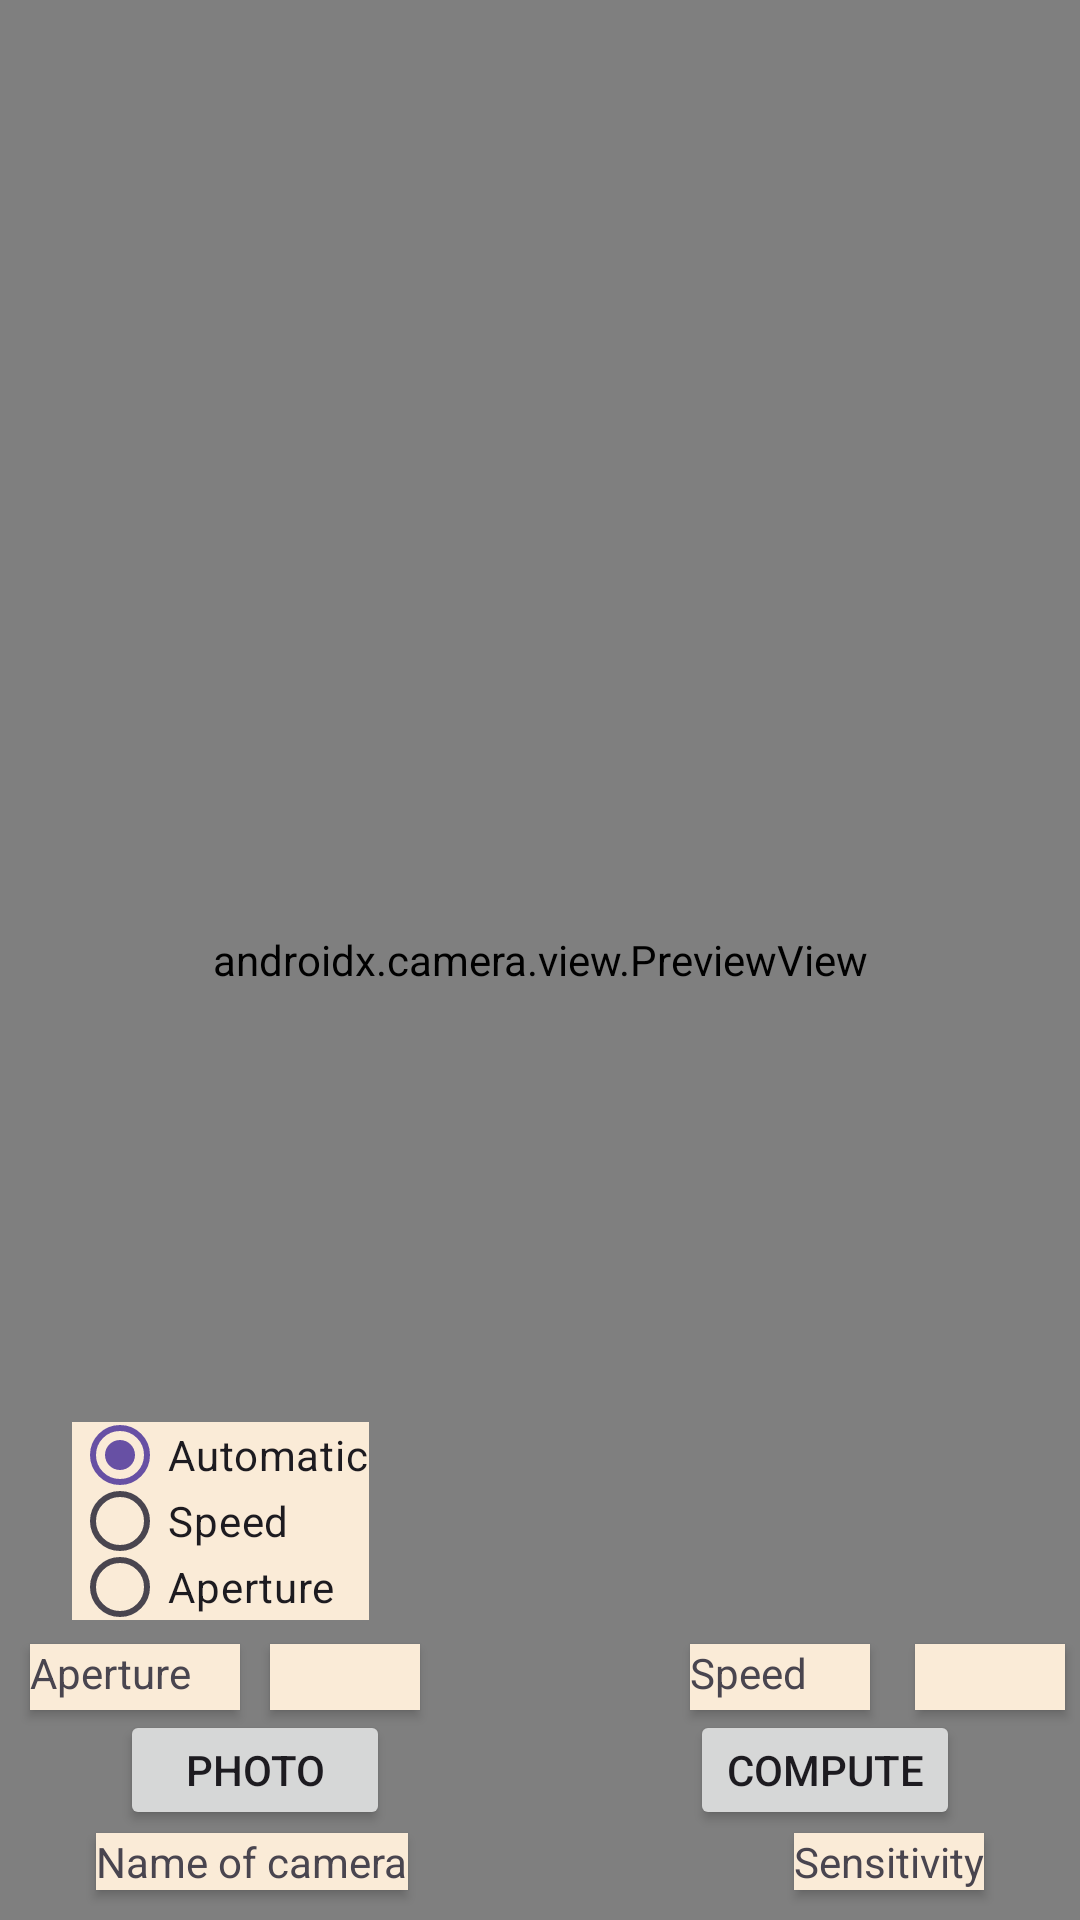

Layout XML and referenced resources for this Android screen:
<!-- AndroidManifest.xml: application theme Theme.Posemetre -->
<!-- res/layout/activity_main.xml -->
<?xml version="1.0" encoding="utf-8"?>
<androidx.constraintlayout.widget.ConstraintLayout xmlns:android="http://schemas.android.com/apk/res/android"
    xmlns:app="http://schemas.android.com/apk/res-auto"
    xmlns:tools="http://schemas.android.com/tools"
    android:layout_width="match_parent"
    android:layout_height="match_parent"
    android:background="@color/white"
    tools:context=".MainActivity">

    <androidx.camera.view.PreviewView
        android:id="@+id/viewFinder"
        android:layout_width="match_parent"
        android:layout_height="match_parent">
    </androidx.camera.view.PreviewView>

    <TextView
        android:id="@+id/ouverture"
        android:text="@string/aperture"
        android:layout_width="70dp"
        android:layout_height="22dp"
        android:layout_marginEnd="100dp"
        android:layout_marginBottom="70dp"
        android:background="@color/antiquewhite"
        android:elevation="2dp"
        app:layout_constraintBottom_toBottomOf="parent"
        app:layout_constraintEnd_toStartOf="@id/vertical_centerline"
        app:layout_constraintRight_toRightOf="parent" />

    <Spinner
        android:id="@+id/ouvertures"
        android:layout_width="50dp"
        android:layout_height="22dp"
        android:layout_marginEnd="40dp"
        android:layout_marginBottom="70dp"
        android:background="@color/antiquewhite"
        android:elevation="2dp"
        app:layout_constraintBottom_toBottomOf="parent"
        app:layout_constraintEnd_toStartOf="@id/vertical_centerline"
        app:layout_constraintRight_toRightOf="parent" />

    <TextView
        android:id="@+id/camera_name"
        android:layout_width="wrap_content"
        android:layout_height="wrap_content"
        android:layout_marginLeft="32dp"
        android:layout_marginBottom="10dp"
        android:background="@color/antiquewhite"
        android:elevation="2dp"
        android:text="@string/camera_name_text"
        app:layout_constraintBottom_toBottomOf="parent"
        app:layout_constraintLeft_toLeftOf="parent" />

    <Button
        android:id="@+id/image_capture_button"
        android:layout_width="90dp"
        android:layout_height="40dp"
        android:layout_marginEnd="50dp"
        android:layout_marginBottom="30dp"
        android:elevation="2dp"
        android:text="@string/take_photo"
        app:layout_constraintBottom_toBottomOf="parent"
        app:layout_constraintEnd_toStartOf="@id/vertical_centerline"
        app:layout_constraintLeft_toLeftOf="parent" />

    <Button
        android:id="@+id/calculation_button"
        android:layout_width="90dp"
        android:layout_height="40dp"
        android:layout_marginStart="50dp"
        android:layout_marginBottom="30dp"
        android:elevation="2dp"
        android:text="@string/compute"
        app:layout_constraintBottom_toBottomOf="parent"
        app:layout_constraintStart_toEndOf="@id/vertical_centerline" />

    <TextView
        android:id="@+id/Sensitivity"
        android:layout_width="wrap_content"
        android:layout_height="wrap_content"
        android:layout_marginEnd="32dp"
        android:layout_marginBottom="10dp"
        android:background="@color/antiquewhite"
        android:elevation="2dp"
        android:text="@string/sensitivity_text"
        app:layout_constraintBottom_toBottomOf="parent"
        app:layout_constraintEnd_toEndOf="parent" />

    <TextView
        android:id="@+id/vitesse"
        android:text="@string/speed"
        android:layout_width="60dp"
        android:layout_height="22dp"
        android:layout_marginStart="50dp"
        android:layout_marginBottom="70dp"
        android:background="@color/antiquewhite"
        android:elevation="2dp"
        app:layout_constraintBottom_toBottomOf="parent"
        app:layout_constraintStart_toEndOf="@id/vertical_centerline" />

    <Spinner
        android:id="@+id/vitesses"
        android:layout_width="50dp"
        android:layout_height="22dp"
        android:layout_marginStart="125dp"
        android:layout_marginBottom="70dp"
        android:background="@color/antiquewhite"
        android:elevation="2dp"
        android:text="@string/compute"
        app:layout_constraintBottom_toBottomOf="parent"
        app:layout_constraintStart_toEndOf="@id/vertical_centerline" />

    <RadioGroup
        android:id="@+id/radioGroup"
        android:layout_width="wrap_content"
        android:layout_height="wrap_content"
        android:layout_marginStart="24dp"
        android:layout_marginBottom="100dp"
        android:background="@color/antiquewhite"
        app:layout_constraintBottom_toBottomOf="parent"
        app:layout_constraintStart_toStartOf="parent">
        <RadioButton
            android:id="@+id/AutomatiqueRB"
            android:layout_width="wrap_content"
            android:layout_height="22dp"
            android:checked="true"
            android:text="@string/automatic"/>
        <RadioButton
            android:id="@+id/VitesseRB"
            android:layout_width="wrap_content"
            android:layout_height="22dp"
            android:checked="false"
            android:text="@string/speed" />
        <RadioButton
            android:id="@+id/OuvertureRB"
            android:layout_width="wrap_content"
            android:layout_height="22dp"
            android:checked="false"
            android:text="@string/aperture"/>
    </RadioGroup>

    <androidx.constraintlayout.widget.Guideline
        android:id="@+id/vertical_centerline"
        android:layout_width="wrap_content"
        android:layout_height="wrap_content"
        android:orientation="vertical"
        app:layout_constraintGuide_percent=".50" />

</androidx.constraintlayout.widget.ConstraintLayout>
<!-- resources referenced by this layout -->
<resources>
  <color name="antiquewhite">#FAEBD7</color>
  <color name="white">#FFFFFFFF</color>
  <string name="aperture">Aperture</string>
  <string name="automatic">Automatic</string>
  <string name="camera_name_text">Name of camera</string>
  <string name="compute">compute</string>
  <string name="sensitivity_text">Sensitivity</string>
  <string name="speed">Speed</string>
  <string name="take_photo">Photo</string>
  <style name="Theme.Posemetre" parent="Base.Theme.Posemetre" />
  <style name="Base.Theme.Posemetre" parent="Theme.Material3.DayNight.NoActionBar">
          
          
      </style>
</resources>
